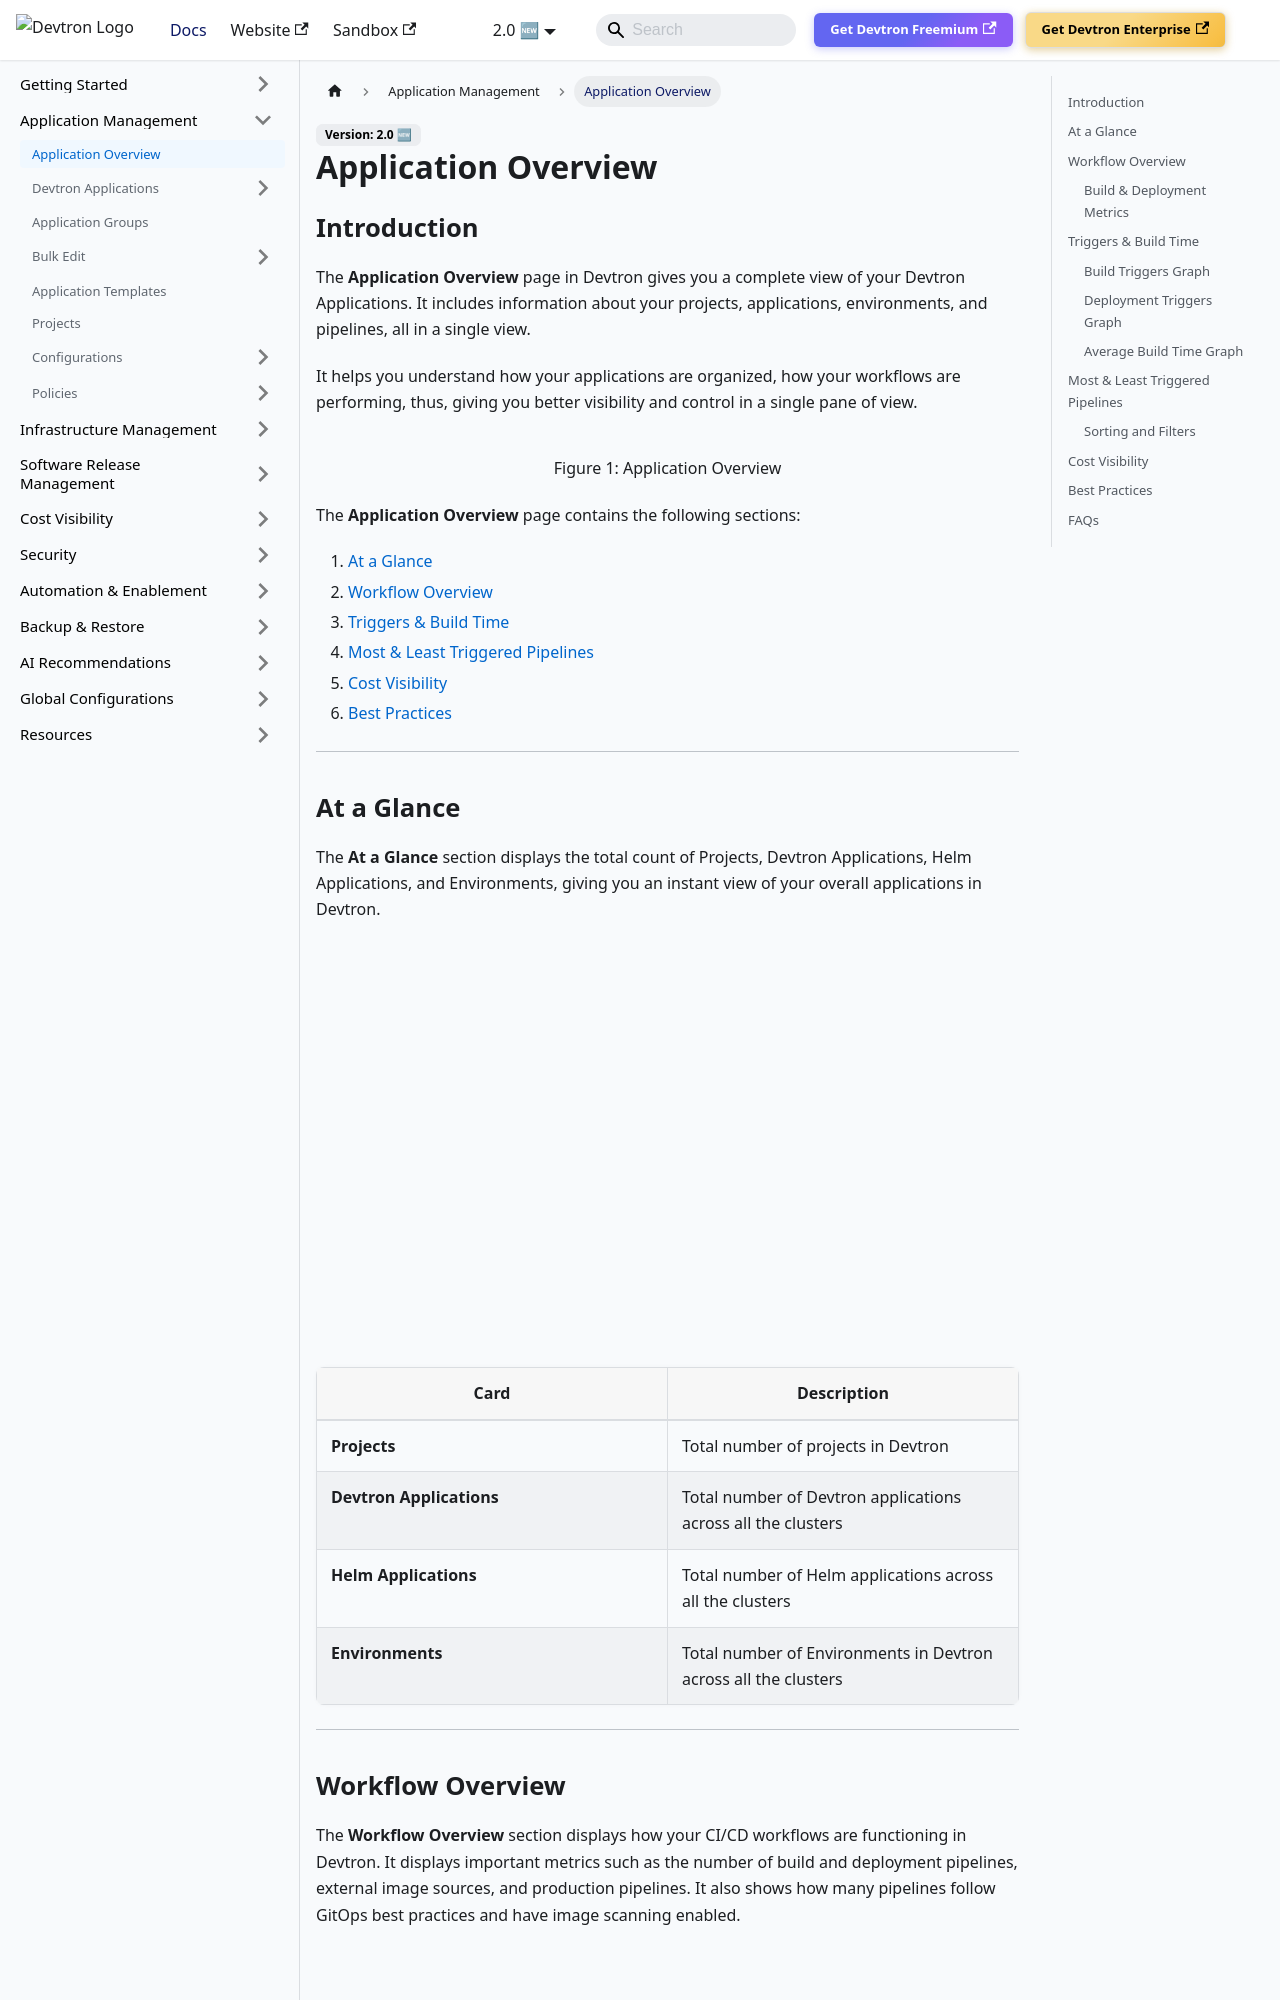

repository: devtron-labs/devtron-documentation · page: docs/user-guide/app-management/application-overview.html · generator: docusaurus

import SupademoEmbed from '@site/src/components/SupademoEmbed';

# Application Overview

## Introduction

The **Application Overview** page in Devtron gives you a complete view of your Devtron Applications. It includes information about your projects, applications, environments, and pipelines, all in a single view.

It helps you understand how your applications are organized, how your workflows are performing, thus, giving you better visibility and control in a single pane of view.

![](https://devtron-public-asset.s3.us-east-2.amazonaws.com/images/creating-application/application-overview/application-overview.jpg)
<center>Figure 1: Application Overview</center>

The **Application Overview** page contains the following sections:

1. [At a Glance](#at-a-glance)
2. [Workflow Overview](#workflow-overview)
3. [Triggers & Build Time](#triggers--build-time)
4. [Most & Least Triggered Pipelines](#most--least-triggered-pipelines)
5. [Cost Visibility](#cost-visibility-)
6. [Best Practices](#best-practices-)

---

## At a Glance

The **At a Glance** section displays the total count of Projects, Devtron Applications, Helm Applications, and Environments, giving you an instant view of your overall applications in Devtron.

<SupademoEmbed id="cmgoybsk909t912sxbkjaixtr" /><br />


| **Card**              | **Description** |
|------------------------|----------------|
| **Projects**           | Total number of projects in Devtron |
| **Devtron Applications** | Total number of Devtron applications across all the clusters |
| **Helm Applications**  | Total number of Helm applications across all the clusters|
| **Environments**       | Total number of Environments in Devtron across all the clusters|

---
